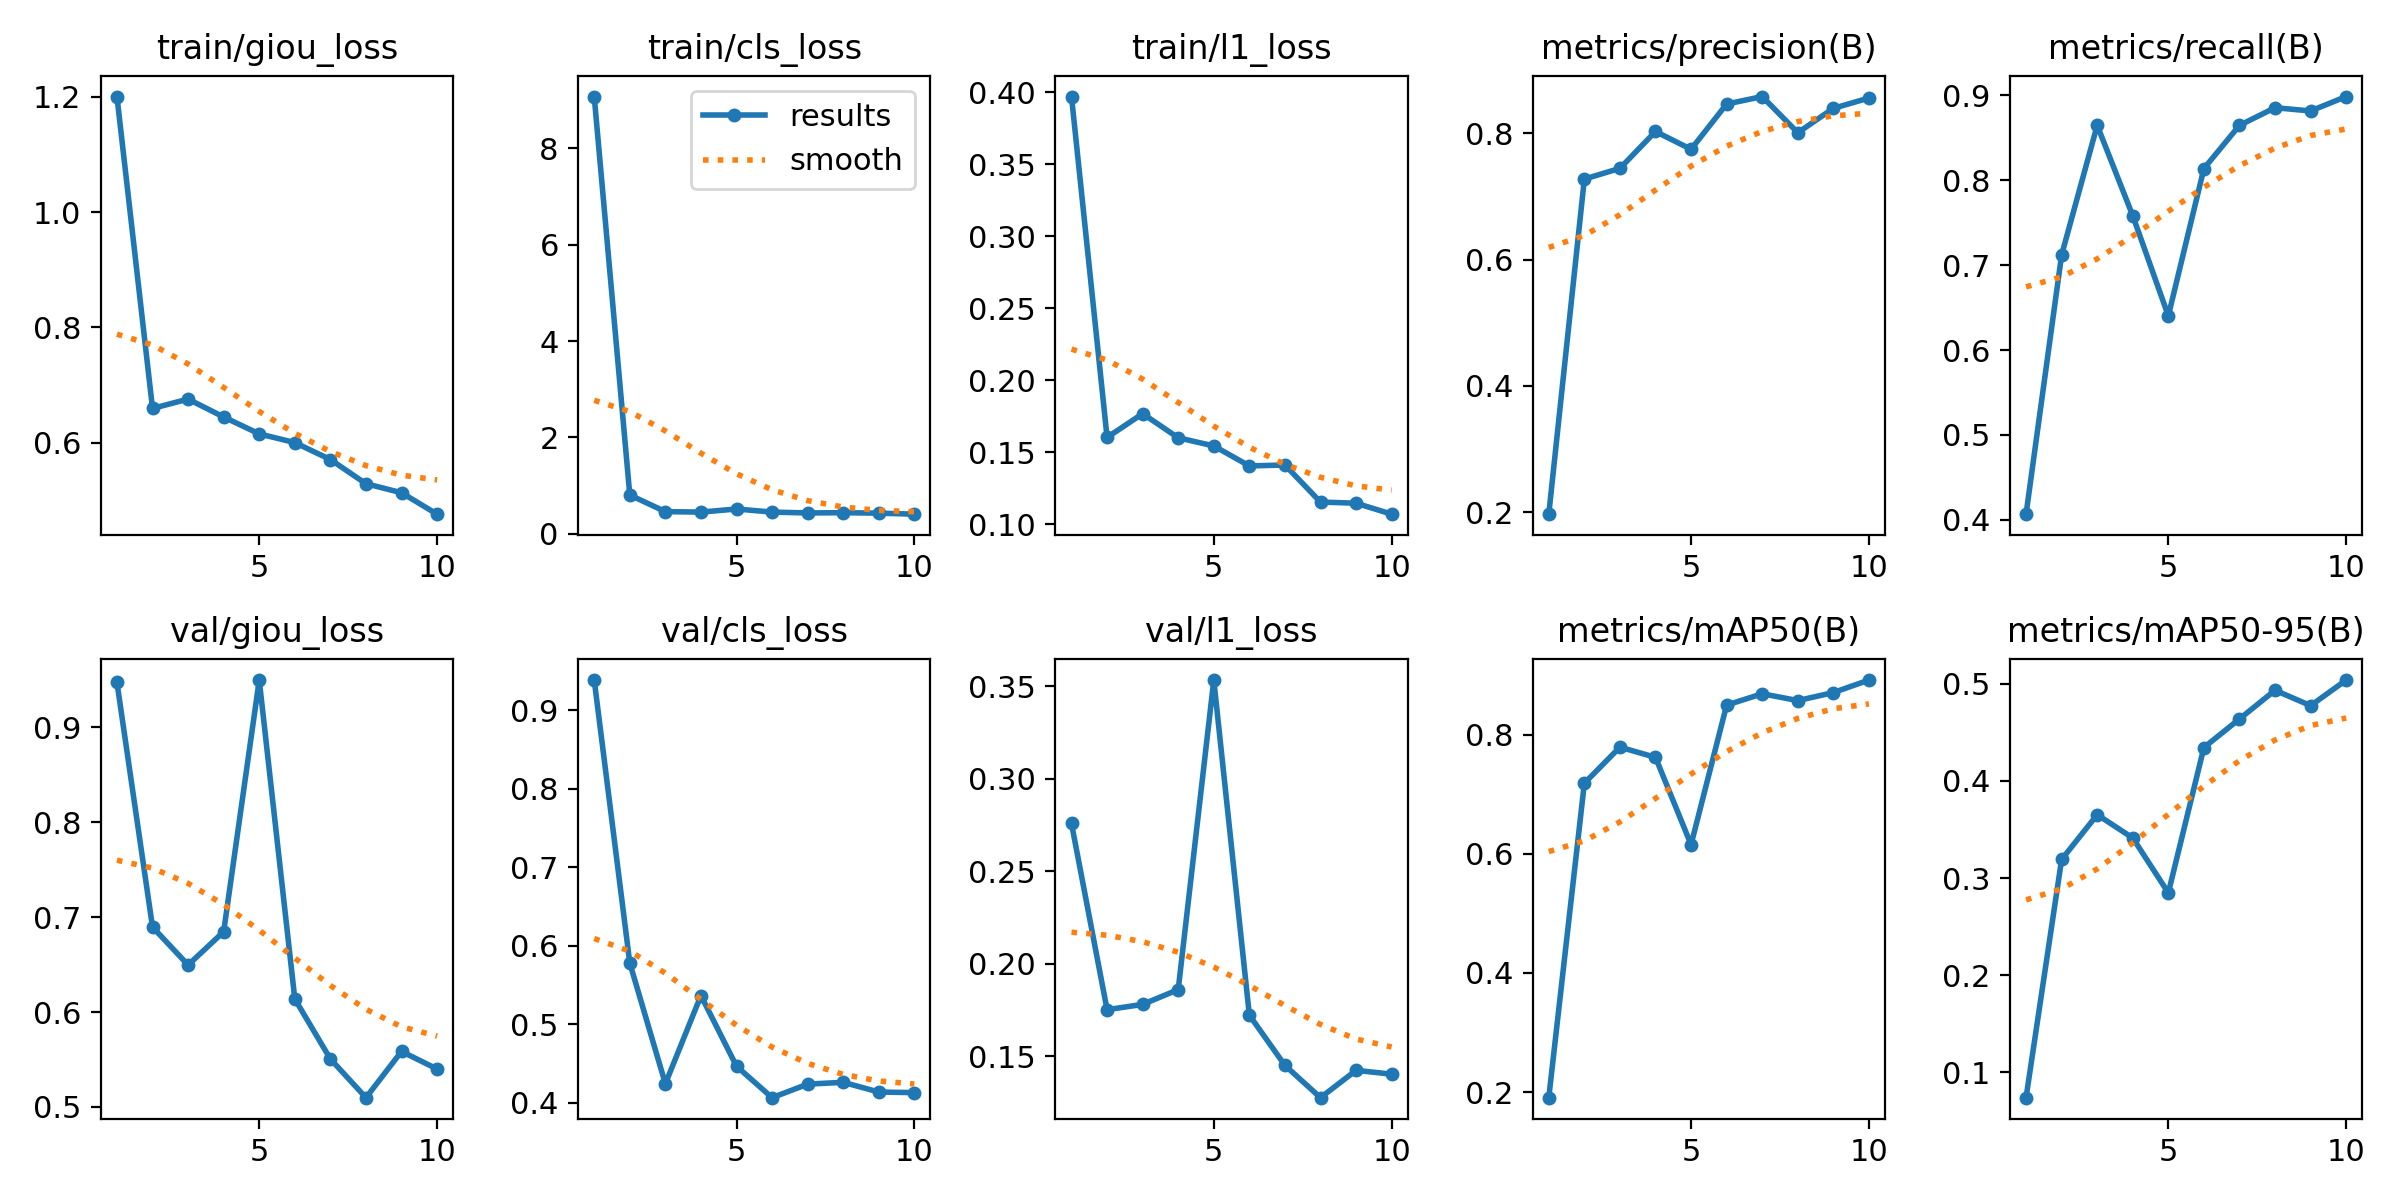

Data behind this chart, as committed beside it:
epoch, time, train/giou_loss, train/cls_loss, train/l1_loss, metrics/precision(B), metrics/recall(B), metrics/mAP50(B), metrics/mAP50-95(B), val/giou_loss, val/cls_loss, val/l1_loss, lr/pg0, lr/pg1, lr/pg2
1, 35.61, 1.201, 9.075, 0.397, 0.1972, 0.4068, 0.1905, 0.07407, 0.9475, 0.9383, 0.2758, 0.0005, 0.0005, 0.0005
2, 46.35, 0.6593, 0.8031, 0.1603, 0.7273, 0.7119, 0.7182, 0.3192, 0.6896, 0.5777, 0.1752, 0.000919, 0.000919, 0.000919
3, 56.86, 0.6756, 0.4586, 0.1768, 0.7443, 0.8644, 0.7788, 0.3653, 0.6496, 0.4239, 0.1781, 0.001235, 0.001235, 0.001235
4, 67.18, 0.6445, 0.4491, 0.1601, 0.8026, 0.758, 0.7617, 0.3413, 0.6846, 0.5363, 0.1861, 0.001406, 0.001406, 0.001406
5, 77.43, 0.6151, 0.5134, 0.1544, 0.7744, 0.6402, 0.6152, 0.2849, 0.95, 0.4462, 0.3532, 0.001208, 0.001208, 0.001208
6, 87.56, 0.6, 0.4492, 0.1405, 0.846, 0.8136, 0.8494, 0.4344, 0.6138, 0.4062, 0.1723, 0.00101, 0.00101, 0.00101
7, 98.03, 0.5706, 0.4312, 0.1412, 0.8579, 0.8644, 0.8684, 0.4638, 0.5505, 0.4234, 0.1452, 0.000812, 0.000812, 0.000812
8, 108.4, 0.5286, 0.4365, 0.1155, 0.8007, 0.8852, 0.8569, 0.4934, 0.5097, 0.4258, 0.1277, 0.000614, 0.000614, 0.000614
9, 118.7, 0.513, 0.4268, 0.1147, 0.8392, 0.8814, 0.8704, 0.4775, 0.5585, 0.4134, 0.1425, 0.000416, 0.000416, 0.000416
10, 129.1, 0.4758, 0.4058, 0.1071, 0.8555, 0.8983, 0.8914, 0.5039, 0.5399, 0.4126, 0.1404, 0.000218, 0.000218, 0.000218
